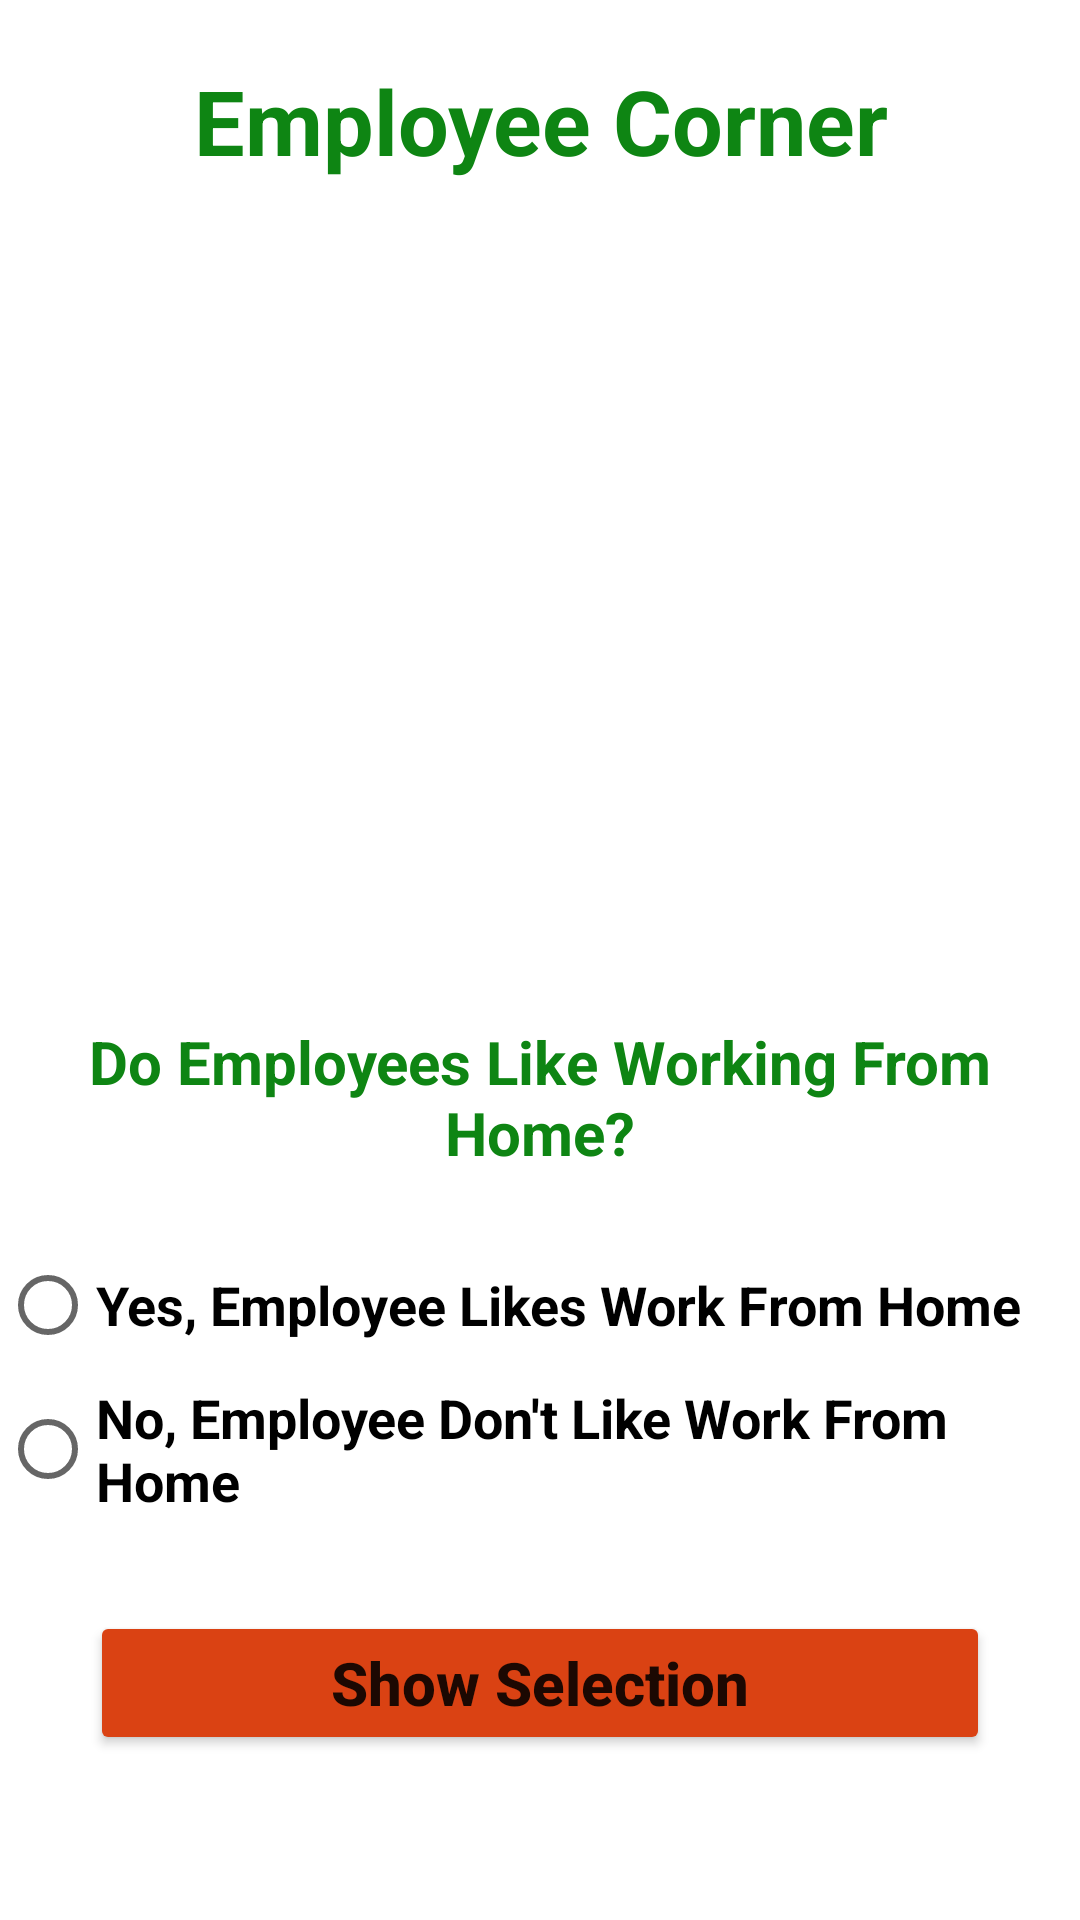

Write the Android layout XML for this screen, with the resource values it uses.
<!-- AndroidManifest.xml: application theme Theme.UI_Components_Demo_2 -->
<!-- res/layout/activity_second.xml -->
<?xml version="1.0" encoding="utf-8"?>
<LinearLayout xmlns:android="http://schemas.android.com/apk/res/android"
    xmlns:app="http://schemas.android.com/apk/res-auto"
    android:layout_width="match_parent"
    android:layout_height="match_parent"
    android:orientation="vertical">

    <TextView
        android:layout_width="match_parent"
        android:layout_height="wrap_content"
        android:text="Employee Corner"
        android:textSize="@dimen/textsize"
        android:textStyle="bold"
        android:textColor="@color/green"
        android:gravity="center"
        android:layout_margin="@dimen/commonMargin" />

    <ImageView
        android:layout_width="wrap_content"
        android:layout_height="200dp"
        android:layout_margin="@dimen/commonMargin"
        android:scaleType="fitXY"
        android:src="@drawable/app" />

    <TextView
        android:layout_width="match_parent"
        android:layout_height="wrap_content"
        android:layout_margin="@dimen/commonMargin"
        android:text="Do Employees Like Working From Home?"
        android:textSize="@dimen/commonMargin"
        android:gravity="center"
        android:textColor="@color/green"
        android:textStyle="bold" />

    <RadioGroup
        android:id="@+id/employeeChoiceGroup"
        android:layout_width="wrap_content"
        android:layout_height="wrap_content" >

    <RadioButton
        android:id="@+id/radiobutton1"
        android:layout_width="match_parent"
        android:layout_height="wrap_content"
        android:text="Yes, Employee Likes Work From Home"
        android:textSize="@dimen/commonTextMargin"
        android:textStyle="bold"
        android:checked="false"/>

    <RadioButton
        android:id="@+id/radiobutton2"
        android:layout_width="match_parent"
        android:layout_height="wrap_content"
        android:text="No, Employee Don't Like Work From Home"
        android:textSize="@dimen/commonTextMargin"
        android:textStyle="bold"
        android:checked="false"/>

    </RadioGroup>

    <Button
        android:layout_width="match_parent"
        android:layout_height="wrap_content"
        android:text="@string/button"
        android:textStyle="bold"
        android:textSize="@dimen/commonMargin"
        android:padding="10dp"
        android:layout_margin="@dimen/textsize"
        android:textAllCaps="false"
        android:backgroundTint="@color/saffron"
        android:onClick="onclickRadioButton"/>



</LinearLayout>
<!-- resources referenced by this layout -->
<resources>
  <color name="green">#0E8513</color>
  <color name="saffron">#DA4213</color>
  <dimen name="commonMargin">20dp</dimen>
  <dimen name="commonTextMargin">18dp</dimen>
  <dimen name="textsize">30dp</dimen>
  <string name="button">Show Selection</string>
  <style name="Theme.UI_Components_Demo_2" parent="Theme.MaterialComponents.DayNight.DarkActionBar">
          
          <item name="colorPrimary">@color/purple_500</item>
          <item name="colorPrimaryVariant">@color/purple_700</item>
          <item name="colorOnPrimary">@color/white</item>
          
          <item name="colorSecondary">@color/teal_200</item>
          <item name="colorSecondaryVariant">@color/teal_700</item>
          <item name="colorOnSecondary">@color/black</item>
          
          <item name="android:statusBarColor" tools:targetApi="l">?attr/colorPrimaryVariant</item>
          
      </style>
  <color name="purple_500">#FF6200EE</color>
  <color name="purple_700">#FF3700B3</color>
  <color name="white">#FFFFFFFF</color>
  <color name="teal_200">#FF03DAC5</color>
  <color name="teal_700">#FF018786</color>
  <color name="black">#FF000000</color>
</resources>
